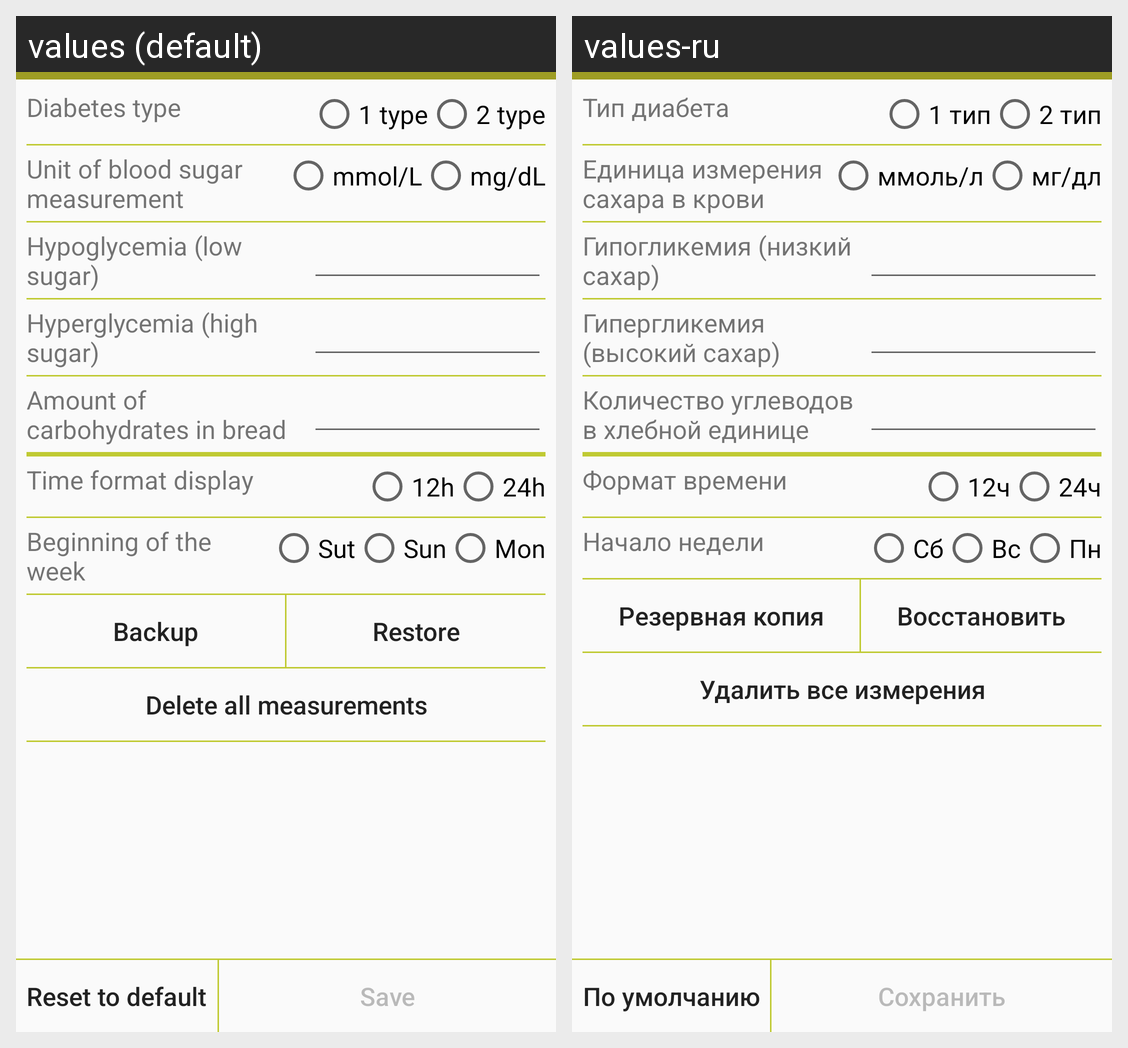

The Android screen above is rendered under two locales of the same app. Produce the string resources it draws, with the default and per-locale values.
Android screen res/layout/activity_preferences.xml rendered under 2 locales, left to right: values (default), values-ru. Device: Nexus 5 (rendered at 1080×1920; each locale shown at half size, 540×960, under a caption strip naming it); theme AppTheme.
Strings drawn on this screen, with the default value and each locale's value (text and hints the layout hard-codes, and strings that could not be matched under every locale, appear in the picture but are not listed):

diabetes_type
  values: Diabetes type
  values-ru: Тип диабета

_1_type
  values: 1 type
  values-ru: 1 тип

_2_type
  values: 2 type
  values-ru: 2 тип

unit_of_blood_sugar
  values: Unit of blood sugar measurement
  values-ru: Единица измерения сахара в крови

mmol_l
  values: mmol/L
  values-ru: ммоль/л

mg_dl
  values: mg/dL
  values-ru: мг/дл

hypoglycemia_low_sugar
  values: Hypoglycemia (low sugar)
  values-ru: Гипогликемия (низкий сахар)

hyperglycemia_high_sugar
  values: Hyperglycemia (high sugar)
  values-ru: Гипергликемия (высокий сахар)

amount_of_carbohydrates_in_bread_unit
  values: Amount of carbohydrates in bread unit
  values-ru: Количество углеводов в хлебной единице

time_format_display
  values: Time format display
  values-ru: Формат времени

_12h
  values: 12h
  values-ru: 12ч

_24h
  values: 24h
  values-ru: 24ч

beginning_of_the_week
  values: Beginning of the week
  values-ru: Начало недели

dws_sut
  values: Sut
  values-ru: Сб

dws_sun
  values: Sun
  values-ru: Вс

dws_mon
  values: Mon
  values-ru: Пн

backup
  values: Backup
  values-ru: Резервная копия

restore
  values: Restore
  values-ru: Восстановить

delete_all_measurements
  values: Delete all measurements
  values-ru: Удалить все измерения

reset_to_default
  values: Reset to default
  values-ru: По умолчанию

save
  values: Save
  values-ru: Сохранить
